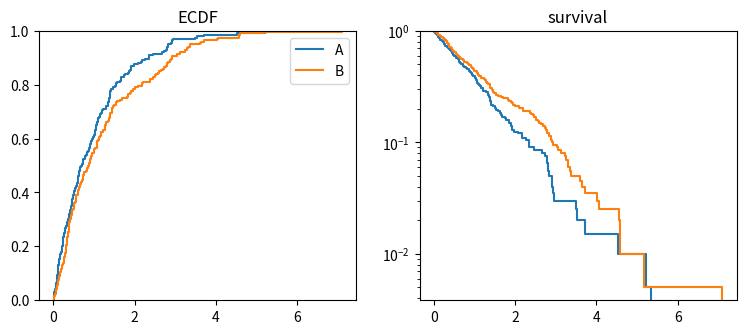

Python code for this plot:
# Empirical CDFs of two samples with Axes.ecdf and a complementary version.
import numpy as np
import matplotlib.pyplot as plt

rng = np.random.default_rng(2)
a = rng.exponential(1.0, 200)
b = rng.exponential(1.5, 200)
fig, (l, r) = plt.subplots(1, 2, figsize=(9, 3.5))
l.ecdf(a, label="A")
l.ecdf(b, label="B")
l.legend()
l.set_title("ECDF")
r.ecdf(a, complementary=True, label="A")
r.ecdf(b, complementary=True, label="B")
r.set_yscale("log")
r.set_title("survival")
print(len(l.lines), round(float(np.median(a)), 4))
fig.savefig("ecdf.png")
